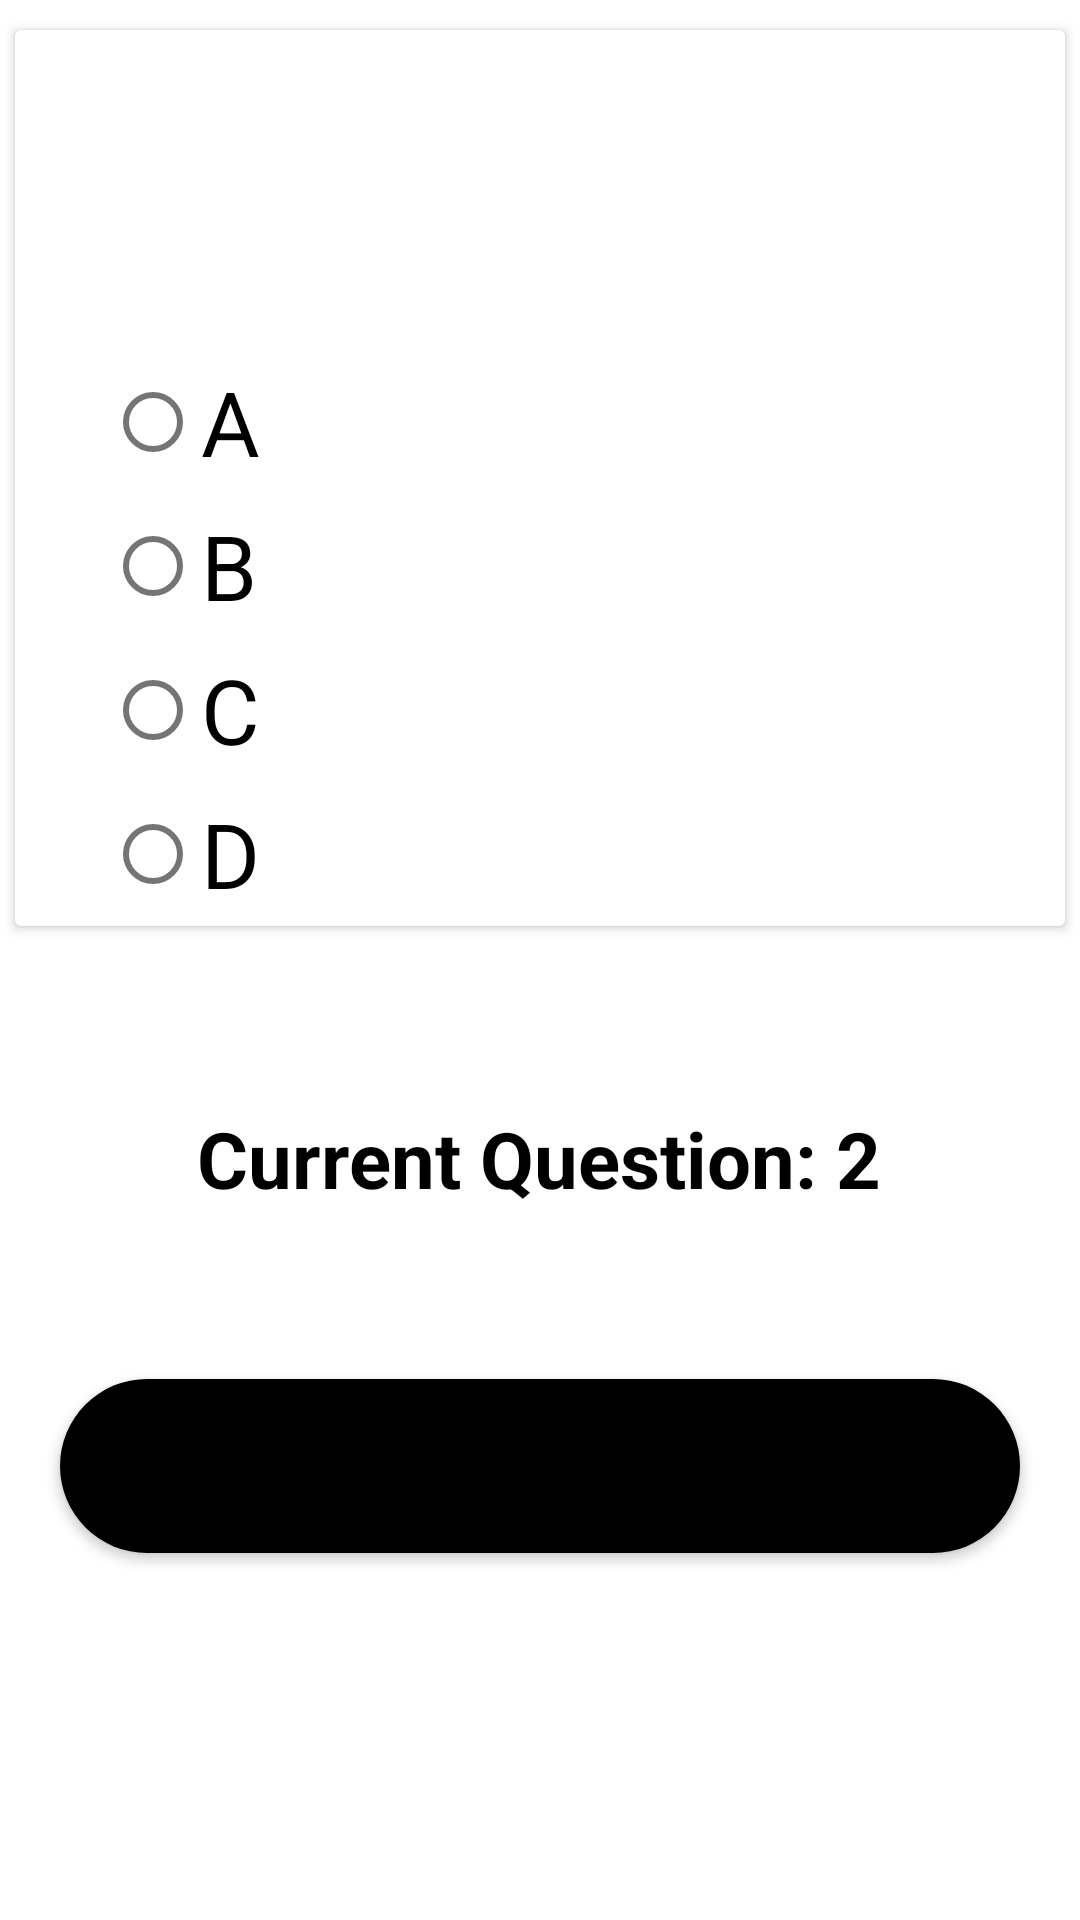

Write the Android layout XML for this screen, with the resource values it uses.
<!-- AndroidManifest.xml: application theme Theme.QuizApplication -->
<!-- res/layout/sports.xml -->
<?xml version="1.0" encoding="utf-8"?>
<LinearLayout xmlns:android="http://schemas.android.com/apk/res/android"
    android:layout_width="match_parent"
    android:layout_height="match_parent"
    android:orientation="vertical"
    android:background="#FFFFFF"
    xmlns:app="http://schemas.android.com/apk/res-auto">

    <androidx.cardview.widget.CardView
        android:layout_width="match_parent"
        android:layout_height="wrap_content"
        android:id="@+id/cardview"
        android:layout_marginTop="10sp"
        android:layout_marginLeft="5sp"
        android:layout_marginRight="5sp">



    <RelativeLayout
        android:layout_width="match_parent"
        android:layout_height="wrap_content"
        android:layout_marginTop="30sp"
        android:layout_marginLeft="10sp"
android:id="@+id/relative"

        android:layout_marginRight="10sp"
        >




    <TextView
        android:layout_width="match_parent"
        android:layout_height="wrap_content"
        android:textSize="35sp"
android:layout_marginTop="10sp"
        android:textColor="@color/black"
        android:layout_marginLeft="15sp"

        android:text=""

        android:id="@+id/question"
        />

        <RadioGroup
            android:layout_width="wrap_content"
            android:layout_height="wrap_content"

            android:layout_marginLeft="20sp"
            android:layout_marginTop="20sp"
android:layout_below="@id/question"
            android:id="@+id/radiog"
            android:clickable="true"
            android:layout_centerVertical="true">
            
            


            <RadioButton
                android:layout_width="wrap_content"
                android:layout_height="wrap_content"
                android:text="A"
                android:layout_below="@+id/question"
                android:id="@+id/optionA"
                android:textColor="@color/black"

                android:textSize="30sp"
                android:checked="false"
                />

            <RadioButton
                android:layout_width="wrap_content"
                android:layout_height="wrap_content"
                android:textColor="@color/black"
                android:textSize="30sp"
                android:text="B"
                android:id="@+id/optionB"
                android:checked="false" />

            <RadioButton
                android:layout_width="wrap_content"
                android:layout_height="wrap_content"
                android:text="C"
                android:id="@+id/optionC"
                android:textColor="@color/black"
                android:textSize="30sp"
                android:checked="false" />

            <RadioButton
                android:layout_width="wrap_content"
                android:layout_height="wrap_content"
                android:text="D"
                android:textColor="@color/black"
                android:textSize="30sp"
                android:id="@+id/optionD"
                android:checked="false" />


        </RadioGroup>
    </RelativeLayout>
    </androidx.cardview.widget.CardView>














    <TextView
        android:id="@+id/qid"
        android:layout_width="wrap_content"
        android:layout_height="wrap_content"
        android:layout_marginTop="60dp"
        android:layout_marginBottom="0dp"
        android:layout_gravity="center"
        android:textColor="@color/black"
        android:textSize="26sp"
        android:textStyle="bold"
      android:text="Current Question: 2" />

    <com.google.android.material.button.MaterialButton
        android:id="@+id/next"
        style="@style/btnStyle"
        android:layout_width="match_parent"
        android:layout_marginLeft="20sp"
        android:layout_marginRight="20sp"
        android:imeOptions="actionDone"
        android:singleLine="true"
        android:text="@string/next"
        android:layout_marginBottom="0dp"
        app:layout_constraintBottom_toBottomOf="parent"
        app:layout_constraintEnd_toEndOf="parent"
        app:layout_constraintStart_toStartOf="parent"
        android:layout_marginTop="50sp"
        android:textSize="35sp"
        />


</LinearLayout>
<!-- resources referenced by this layout -->
<resources>
  <string name="next">Next</string>
  <style name="btnStyle" parent="Widget.MaterialComponents.Button">
          <item name="backgroundTint">@color/peach</item>
          <item name="cornerRadius">@dimen/btn_radius</item>
          <item name="android:layout_height">@dimen/btn_height</item>
      </style>
  <style name="Theme.QuizApplication" parent="Theme.MaterialComponents.DayNight.DarkActionBar">
          
          <item name="colorPrimary">#0997EA</item>
          <item name="colorPrimaryVariant">@color/purple_700</item>
          <item name="colorOnPrimary">#000000</item>
          
          <item name="colorSecondary">@color/teal_200</item>
          <item name="colorSecondaryVariant">@color/teal_700</item>
          <item name="colorOnSecondary">@color/black</item>
          
          <item name="android:statusBarColor">?attr/colorPrimaryVariant</item>
          
      </style>
  <dimen name="btn_radius">100dp</dimen>
  <dimen name="btn_height">70dp</dimen>
  <!-- not gathered from this repository: default colours our renderer supplied (Android Studio template values) -->
  <color name="purple_700">#FF3700B3</color>
  <color name="teal_200">#FF03DAC5</color>
  <color name="teal_700">#FF018786</color>
  <color name="black">#FF000000</color>
</resources>
